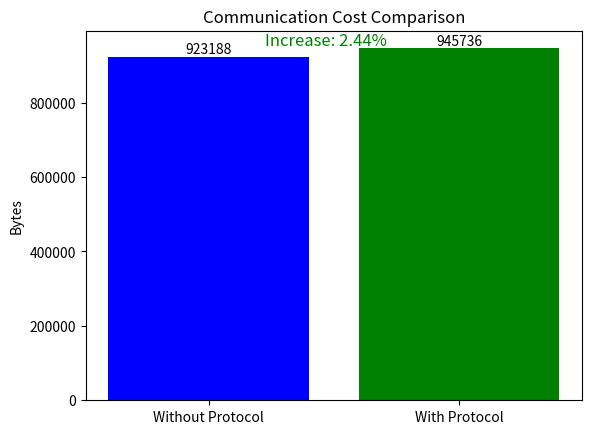

Recreate this plot in Python.
import matplotlib.pyplot as plt
import numpy as np

# Data
categories = ['Without Protocol', 'With Protocol']
values = [923188, 945736]

# Calculate percentage increase
percentage_increase = ((values[1] - values[0]) / values[0]) * 100

# Creating the plot
fig, ax = plt.subplots()
bars = ax.bar(categories, values, color=['blue', 'green'])

# Adding text for labels, title and custom x-axis tick labels, etc.
ax.set_ylabel('Bytes')
ax.set_title('Communication Cost Comparison')
ax.set_xticks(np.arange(len(categories)))
ax.set_xticklabels(categories)
ax.bar_label(bars)

# Highlighting the increase in percentage
plt.figtext(0.5, 0.85, f'Increase: {percentage_increase:.2f}%', ha='center', fontsize=12, color='green')

plt.show()
